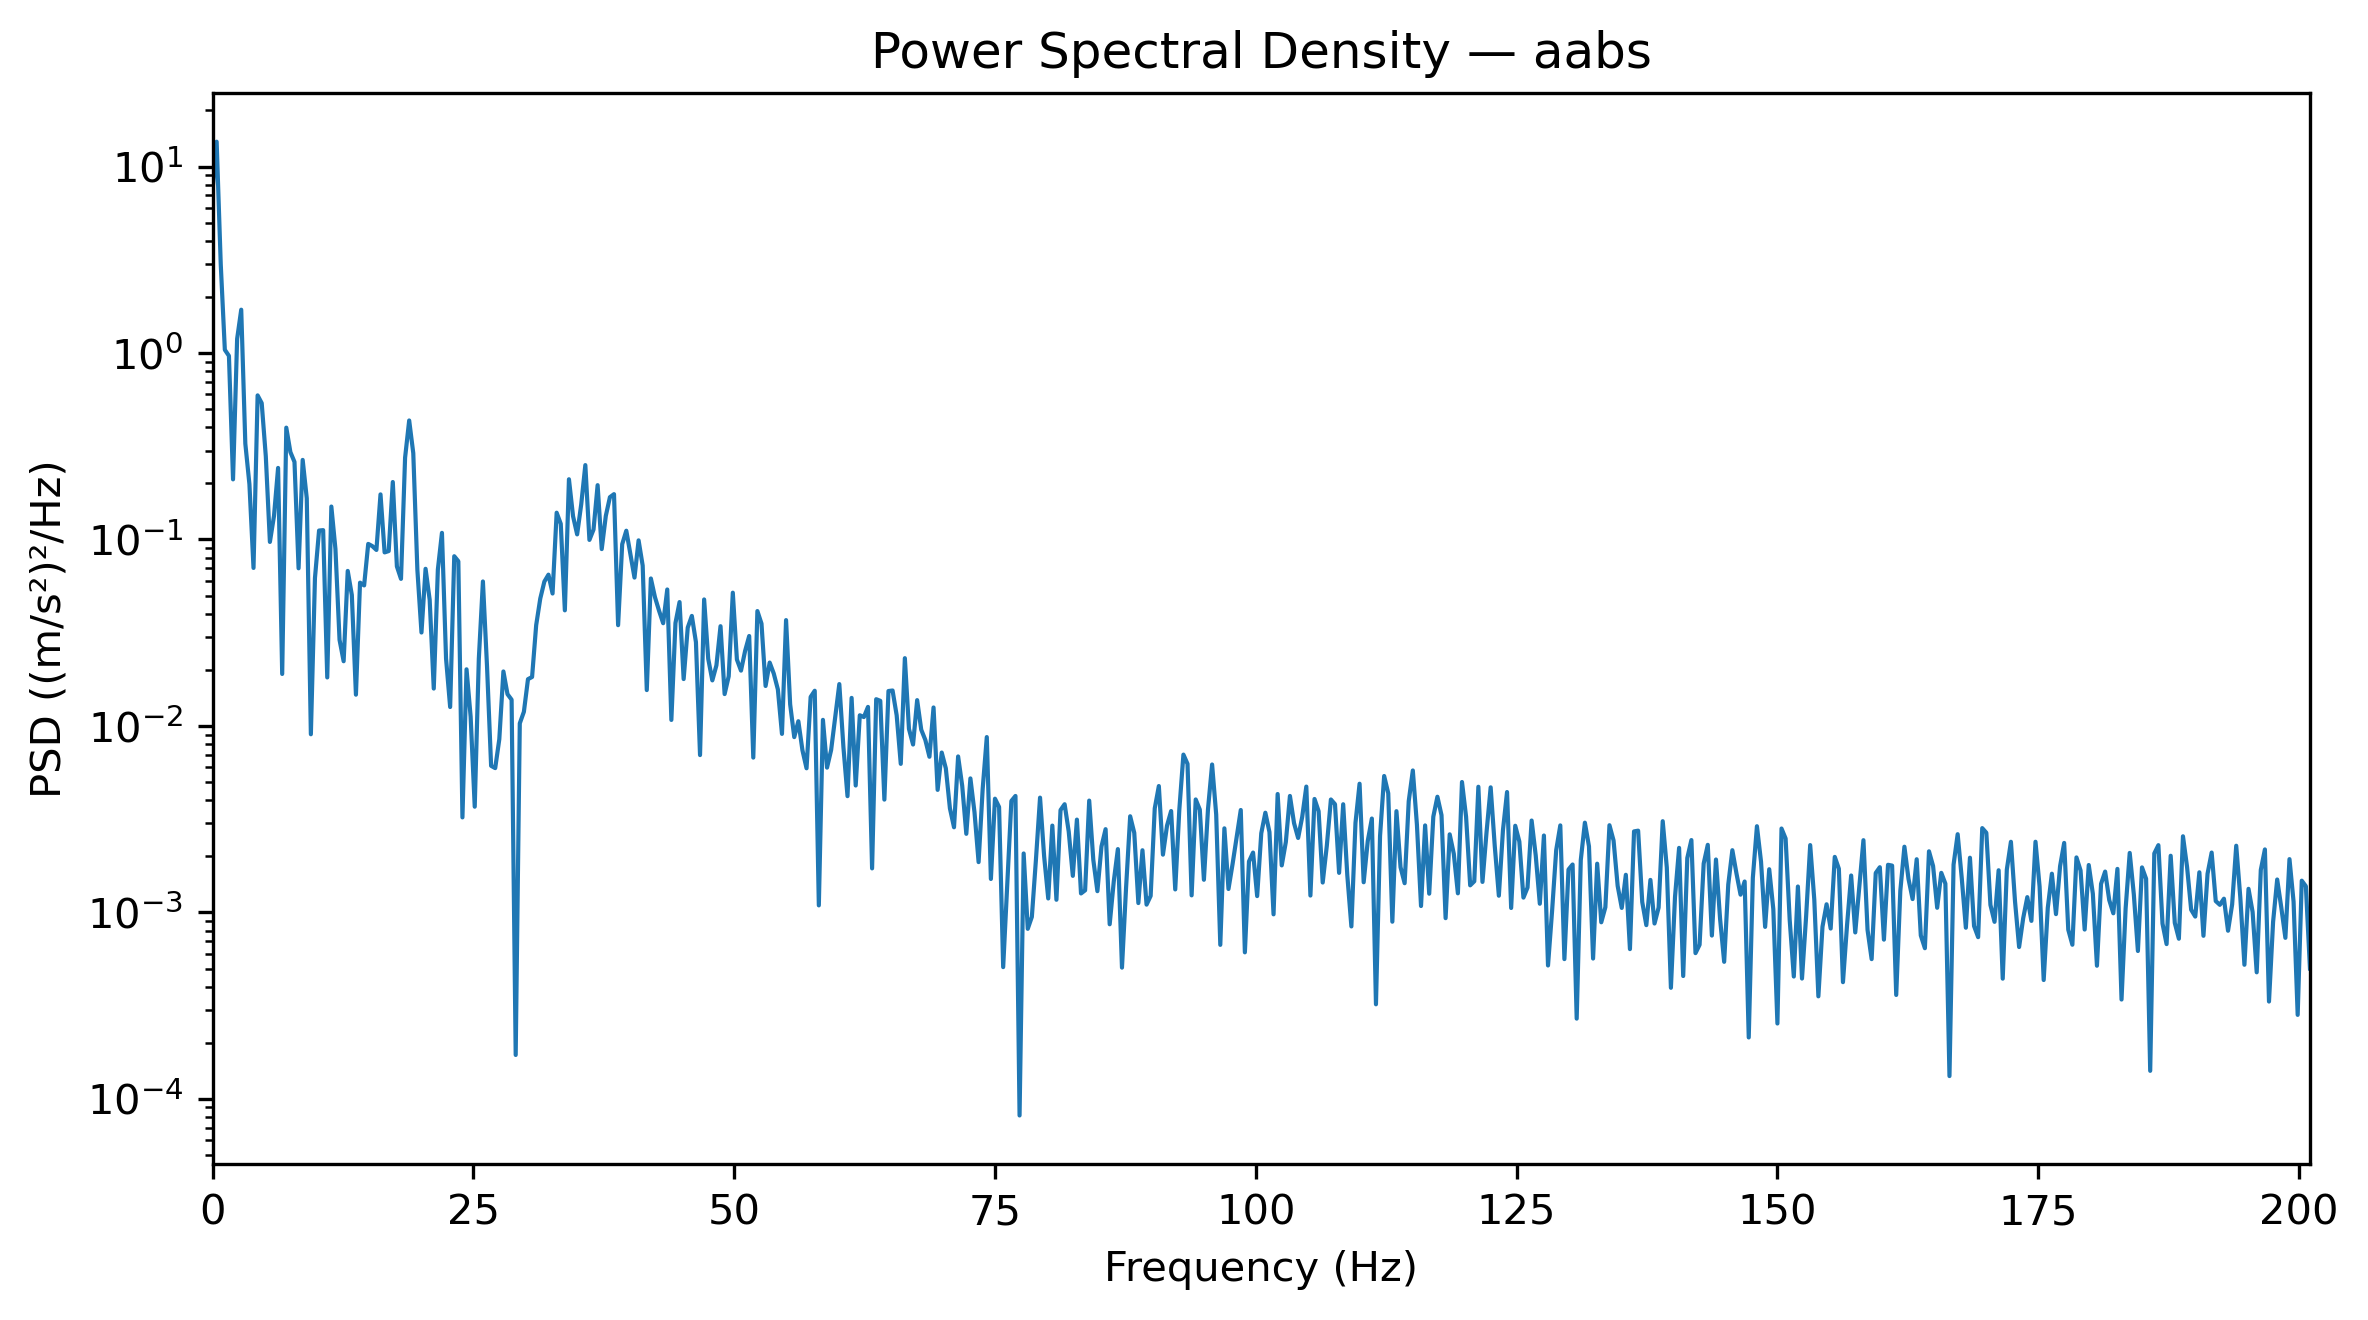

Source data for this figure (header and first rows):
Frequency_Hz, PSD_(m_s2)^2_per_Hz
0.0, 7.485
0.3927, 13.59
0.7854, 2.996
1.178, 1.04
1.571, 0.9655
1.963, 0.2101
2.356, 1.19
2.749, 1.707
3.141, 0.3266
3.534, 0.1979
3.927, 0.07038
4.319, 0.5927
4.712, 0.5386
5.105, 0.2791
5.497, 0.09703
5.89, 0.1337
6.283, 0.242
6.675, 0.01901
7.068, 0.3978
7.461, 0.2944
7.854, 0.2606
8.246, 0.07006
8.639, 0.2671
9.032, 0.1663
9.424, 0.009028
9.817, 0.06216
10.21, 0.1117
10.6, 0.1122
10.99, 0.01821
11.39, 0.1502
11.78, 0.08883
12.17, 0.02896
12.57, 0.02224
12.96, 0.06783
13.35, 0.05038
13.74, 0.01472
14.14, 0.05867
14.53, 0.05672
14.92, 0.09471
15.31, 0.09216
15.71, 0.08788
16.1, 0.1745
16.49, 0.08526
16.89, 0.08669
17.28, 0.2033
17.67, 0.0717
18.06, 0.0615
18.46, 0.2746
18.85, 0.4347
19.24, 0.2902
19.63, 0.06872
20.03, 0.03171
20.42, 0.06963
20.81, 0.04757
21.2, 0.01587
21.6, 0.06898
21.99, 0.1085
22.38, 0.02298
22.78, 0.01264
23.17, 0.08134
... 453 more rows
